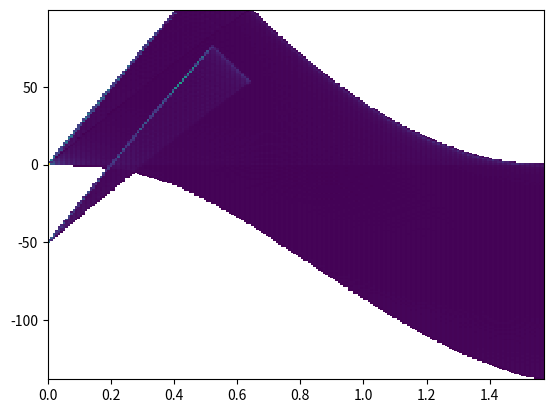

Generate this figure with matplotlib:
import math
import numpy as np
import matplotlib.mlab as mlab
import matplotlib.pyplot as plt
import pylab as pl
import matplotlib.cm as cm

# Constants:
R0 = 10 #kpc # distance from sun to galactic centre in parsecs (approx)
V0 = 250

def vel(r, l):
    R = math.sqrt(r**2 + R0**2 - 2*r*R0*math.cos(l)) #kpc
    #print "For r: " + str(r) + " and angle: " + str(l) + \
    #       " R is: " + str(R)

    if R < 5 and R >= 0:
        V = 50*R #km/s
    elif R >= 5:
        V = 250 #km/s

    return R0*(V / R - V0 / R0)*math.sin(l)

def vel2(r, l):
    R = math.sqrt(r**2 + R0**2 - 2*r*R0*math.cos(l)) #kpc
    #print "For r: " + str(r) + " and angle: " + str(l) + \
    #       " R is: " + str(R)

    if R < 5 and R >= 0:
        V = 50*R #km/s
    elif R >= 5:
        V = 250 #km/s

    if R > 4 and R < 6:
        bright = True
    else:
        bright = False

    return R0*(V / R - V0 / R0)*math.sin(l), bright


def vel3(r, l):
    R = math.sqrt(r**2 + R0**2 - 2*r*R0*math.cos(l)) #kpc
    #print "For r: " + str(r) + " and angle: " + str(l) + \
    #       " R is: " + str(R)

    if R < 5 and R >= 0:
        V = 50*R #km/s
    elif R >= 5:
        V = 250 #km/s

    if R > 4 and R < 6:
        bright = True
        vel_rad = 50*math.cos( math.asin( math.sin(l)*R/R0 ) )
    else:
        vel_rad = 0
        bright = False

    return R0*(V / R - V0 / R0)*math.sin(l) - vel_rad, bright


def main3():
    longitude_array = np.zeros((DATA_DIM,DATA_DIM))
    velocity_array = np.zeros((DATA_DIM,DATA_DIM))

    longitude_vals = np.linspace(0, math.pi/2, DATA_DIM)
    r_vals = np.linspace(0, 20, DATA_DIM) # change r_max to higher when working
    
    duplicates_long = []
    duplicates_vels = []

    for i in range(DATA_DIM):
        for j in range(DATA_DIM):
            longitude_array[i,j] = longitude_vals[j]
            velocity_array[i,j], bright = vel3(r_vals[i], longitude_vals[j])
            if bright:
                duplicates_long.append(longitude_vals[j])
                vel, dummy = vel3(r_vals[i], longitude_vals[j])
                duplicates_vels.append(vel)
                 
    #print longitude_array.flatten().tolist().append(duplicates_long)
    print
    #print velocity_array

    plt.hist2d(longitude_array.flatten().tolist() + duplicates_long,
            velocity_array.flatten().tolist() + duplicates_vels,
            200, cmin=1)

    #plt.colorbar()
    plt.savefig("4d.png")


def main2():
    longitude_array = np.zeros((DATA_DIM,DATA_DIM))
    velocity_array = np.zeros((DATA_DIM,DATA_DIM))

    longitude_vals = np.linspace(0, math.pi/2, DATA_DIM)
    r_vals = np.linspace(0, 20, DATA_DIM) # change r_max to higher when working
    
    duplicates_long = []
    duplicates_vels = []

    for i in range(DATA_DIM):
        for j in range(DATA_DIM):
            longitude_array[i,j] = longitude_vals[j]
            velocity_array[i,j], bright = vel2(r_vals[i], longitude_vals[j])
            if bright:
                duplicates_long.append(longitude_vals[j])
                vel, dummy = vel2(r_vals[i], longitude_vals[j])
                duplicates_vels.append(vel)
                 
    #print longitude_array.flatten().tolist().append(duplicates_long)
    print
    #print velocity_array

    plt.hist2d(longitude_array.flatten().tolist() + duplicates_long,
            velocity_array.flatten().tolist() + duplicates_vels,
            200, cmin=1)

    #plt.colorbar()
    plt.savefig("4c.png")


def main():
    longitude_array = np.zeros((DATA_DIM,DATA_DIM))
    velocity_array = np.zeros((DATA_DIM,DATA_DIM))

    longitude_vals = np.linspace(0, math.pi/2, DATA_DIM)
    r_vals = np.linspace(0, 20, DATA_DIM) # change r_max to higher when working
    
    for i in range(DATA_DIM):
        for j in range(DATA_DIM):
            longitude_array[i,j] = longitude_vals[j]
            velocity_array[i,j] = vel(r_vals[i], longitude_vals[j])
    
    #print longitude_array
    #print
    #print velocity_array

    plt.hist2d(longitude_array.flatten().tolist(),
            velocity_array.flatten().tolist(), 200, cmin=1)

    plt.savefig("4b.png")


DATA_DIM = 500 
main()
main2()
main3()
